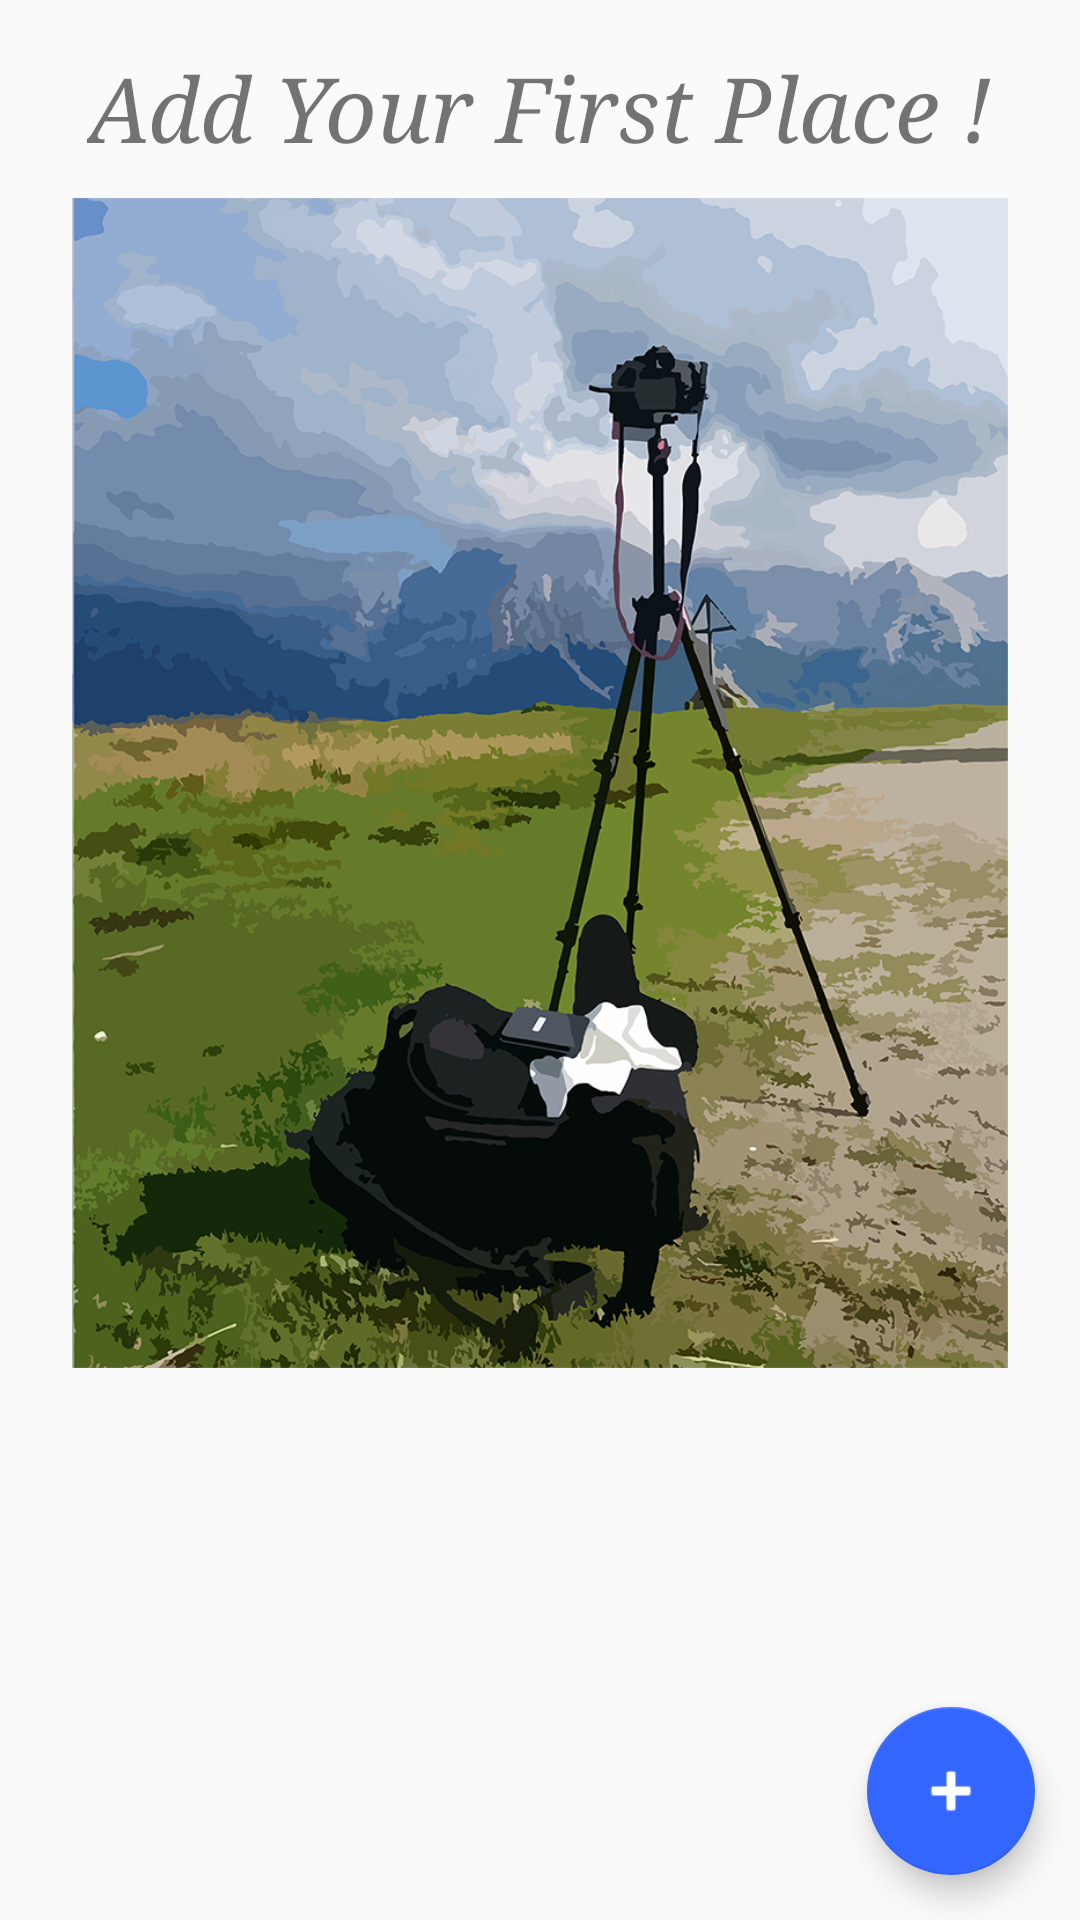

Here is an Android app screen rendered from its layout file. Give the layout XML and the strings, colors and styles it references.
<!-- AndroidManifest.xml: application theme AppThemeNoBar -->
<!-- res/layout/fragment_favourite_place.xml -->
<RelativeLayout xmlns:android="http://schemas.android.com/apk/res/android"
    xmlns:app="http://schemas.android.com/apk/res-auto"
    xmlns:tools="http://schemas.android.com/tools"
    android:layout_width="match_parent"
    android:layout_height="match_parent"
    tools:context="e.diego.dslr.Fragment.FavouritePlace">

    

    <android.support.design.widget.FloatingActionButton
        android:id="@+id/fabMap"
        android:layout_width="wrap_content"
        android:layout_height="wrap_content"
        android:layout_alignParentBottom="true"
        android:layout_alignParentEnd="true"
        android:layout_marginBottom="15dp"
        android:layout_marginEnd="15dp"
        android:clickable="true"
        android:src="@android:drawable/ic_input_add"
        android:tint="@color/cardview_light_background"
        app:backgroundTint="#3366ff"
        app:fabSize="normal" />

    <RelativeLayout
        android:id="@+id/second_layout"
        android:layout_width="match_parent"
        android:layout_height="match_parent"
        android:visibility="gone">

        <android.support.v7.widget.RecyclerView
            android:id="@+id/recyclerViewMap"
            android:layout_width="match_parent"
            android:layout_height="match_parent"
            android:padding="5dp" />
    </RelativeLayout>

    <RelativeLayout
        android:id="@+id/starting_layout"
        android:layout_width="match_parent"
        android:layout_height="match_parent">

        <ImageView
            android:id="@+id/imageMap"
            android:layout_width="wrap_content"
            android:layout_height="400dp"
            android:layout_below="@+id/tWelcome"
            android:layout_centerHorizontal="true"
            android:adjustViewBounds="false"
            android:cropToPadding="true"
            android:paddingBottom="10dp"
            android:scaleType="centerInside"
            android:src="@drawable/fotobella" />

        <TextView
            android:id="@+id/tWelcome"
            android:layout_width="wrap_content"
            android:layout_height="50dp"
            android:layout_alignParentTop="true"
            android:layout_centerHorizontal="true"
            android:layout_marginTop="16dp"
            android:fontFamily="serif"
            android:text="@string/first_map"
            android:textAlignment="center"
            android:textSize="30sp"
            android:textStyle="italic" />

    </RelativeLayout>


</RelativeLayout>
<!-- resources referenced by this layout -->
<resources>
  <!-- drawable fotobella: png bitmap (drawable, 724734 bytes) -->
  <string name="first_map">Add Your First Place !</string>
  <style name="AppThemeNoBar" parent="Theme.Design.Light.NoActionBar">
          
          <item name="colorPrimary">@color/colorPrimary</item>
          <item name="colorPrimaryDark">@color/colorPrimaryDark</item>
          <item name="colorAccent">@color/colorAccent</item>
      </style>
  <color name="colorPrimary">#082bec</color>
  <color name="colorPrimaryDark">#303F9F</color>
  <color name="colorAccent">#FF4081</color>
</resources>
